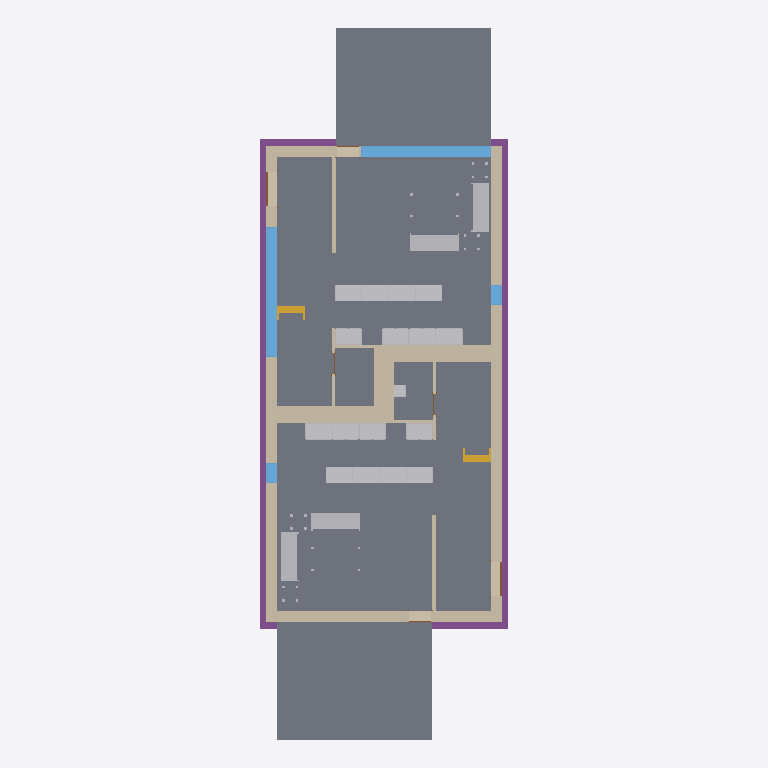
Plan cut of the same IFC building model at storey 'T/FDN' (level -1.25 m, cut at 0.15 m), seen from above with north up, elements coloured by IFC class: 23 other elements (light grey), 21 walls (beige), 8 slabs (grey), 4 footings (purple), 4 windows (light blue), 4 doors (brown), 2 stairs (yellow). Cut surfaces are drawn darker.
Extent 9.3 m × 26.6 m × 8.2 m (x, y, z). Storeys (4): T/FDN at -1.25 m; Level 1 at 0.00 m; Level 2 at 3.10 m; Roof at 6.00 m. Elements (207): 61 IfcFurnishingElement, 56 IfcWallStandardCase, 24 IfcWindow, 20 IfcSlab, 14 IfcDoor, 13 IfcCovering, 8 IfcBeam, 7 IfcFooting, 2 IfcStair, 1 IfcRoof, 1 IfcWall.

HEADER;
FILE_DESCRIPTION(('ViewDefinition [CoordinationView]'),'2;1');
FILE_NAME('Duplex_cutpastewindow.ifc','2013-07-11T10:56:16',(''),(''),'Autodesk Revit 2013','20120221_2030(x64)','');
FILE_SCHEMA(('IFC2X3'));
ENDSEC;
DATA;
#53=IFCPROJECT('1xS3BCk291UvhgP2a6eflL',#52,'0001',$,$,'Duplex Apartment','Project Status',(#42,#47),#35);
#51858=IFCSITE('1xS3BCk291UvhgP2a6eflN',#52,'Default',$,'',#51857,$,$,.ELEMENT.,$,$,$,$,$);
#57=IFCBUILDING('1xS3BCk291UvhgP2a6eflK',#52,'',$,$,#38,$,'',.ELEMENT.,$,$,$);
#62=IFCBUILDINGSTOREY('1xS3BCk291UvhgP2dvNsgp',#52,'T/FDN',$,$,#61,$,'T/FDN',.ELEMENT.,-1.25);
#65=IFCBUILDINGSTOREY('1xS3BCk291UvhgP2dvNMKI',#52,'Level 1',$,$,#64,$,'Level 1',.ELEMENT.,0.0);
#70=IFCBUILDINGSTOREY('1xS3BCk291UvhgP2dvNMQJ',#52,'Level 2',$,$,#69,$,'Level 2',.ELEMENT.,3.10000000000038);
#75=IFCBUILDINGSTOREY('1xS3BCk291UvhgP2dvNtSE',#52,'Roof',$,$,#74,$,'Roof',.ELEMENT.,6.00000000000039);
#20832=IFCSLAB('2OBrcmyk58NupXoVOHUtgP',#52,'Floor:Finish Floor - Wood:171292',$,'Floor:Finish Floor - Wood',#20782,#20830,'171292',.FLOOR.);
#20579=IFCSLAB('2OBrcmyk58NupXoVOHUtxr',#52,'Floor:Finish Floor - Wood:170352',$,'Floor:Finish Floor - Wood',#20529,#20577,'170352',.FLOOR.);
#41176=IFCSLAB('1CZILmCaHETO8tf3SgGEWh',#52,'Floor:150mm Exterior Slab on Grade:216507',$,'Floor:150mm Exterior Slab on Grade',#41159,#41174,'216507',.FLOOR.);
#41277=IFCSLAB('1CZILmCaHETO8tf3SgGEXu',#52,'Floor:150mm Exterior Slab on Grade:216552',$,'Floor:150mm Exterior Slab on Grade',#41260,#41275,'216552',.FLOOR.);
#20634=IFCSLAB('2OBrcmyk58NupXoVOHUtoa',#52,'Floor:Finish Floor - Ceramic Tile:170785',$,'Floor:Finish Floor - Ceramic Tile',#20617,#20632,'170785',.FLOOR.);
#20887=IFCSLAB('2OBrcmyk58NupXoVOHUten',#52,'Floor:Finish Floor - Ceramic Tile:171444',$,'Floor:Finish Floor - Ceramic Tile',#20870,#20885,'171444',.FLOOR.);
#6239=IFCWALLSTANDARDCASE('2O2Fr$t4X7Zf8NOew3FNqI',#52,'Basic Wall:Exterior - Brick on Block:138157',$,'Basic Wall:Exterior - Brick on Block:130892',#6220,#6237,'138157');
#23187=IFCFOOTING('0kF45Qs8L9PAM9kmb1lT5d',#52,'Wall Foundation:Bearing Footing - 900 x 300:186596',$,'Wall Foundation:Bearing Footing - 900 x 300',#23170,#23185,'186596',.STRIP_FOOTING.);
#6353=IFCWALLSTANDARDCASE('2O2Fr$t4X7Zf8NOew3FNhv',#52,'Basic Wall:Exterior - Brick on Block:138310',$,'Basic Wall:Exterior - Brick on Block:130892',#6334,#6351,'138310');
#23324=IFCFOOTING('0kF45Qs8L9PAM9kmb1lT5t',#52,'Wall Foundation:Bearing Footing - 900 x 300:186612',$,'Wall Foundation:Bearing Footing - 900 x 300',#23309,#23322,'186612',.STRIP_FOOTING.);
#20744=IFCSLAB('2OBrcmyk58NupXoVOHUtju',#52,'Floor:Finish Floor - Ceramic Tile:171261',$,'Floor:Finish Floor - Ceramic Tile',#20727,#20742,'171261',.FLOOR.);
#6296=IFCWALLSTANDARDCASE('2O2Fr$t4X7Zf8NOew3FNr2',#52,'Basic Wall:Exterior - Brick on Block:138237',$,'Basic Wall:Exterior - Brick on Block:130892',#6277,#6294,'138237');
#20689=IFCSLAB('2OBrcmyk58NupXoVOHUtjR',#52,'Floor:Finish Floor - Ceramic Tile:171230',$,'Floor:Finish Floor - Ceramic Tile',#20672,#20687,'171230',.FLOOR.);
#6617=IFCWALLSTANDARDCASE('2O2Fr$t4X7Zf8NOew3FNbT',#52,'Basic Wall:Party Wall - CMU Residential Unit Dimising Wall:139234',$,'Basic Wall:Party Wall - CMU Residential Unit Dimising Wall:128555',#6562,#6615,'139234');
#6764=IFCWALLSTANDARDCASE('2O2Fr$t4X7Zf8NOew3FKRi',#52,'Basic Wall:Party Wall - CMU Residential Unit Dimising Wall:139347',$,'Basic Wall:Party Wall - CMU Residential Unit Dimising Wall:128555',#6711,#6762,'139347');
#9506=IFCWINDOW('1hOSvn6df7F8_7GcBWlR72',#52,'M_Fixed:4835mm x 2420mm:4835mm x 2420mm:145788',$,'4835mm x 2420mm',#9505,#9498,'145788',2.42,4.835);
#41836=IFCWINDOW('1lFDs_dWn9eA5qMrClprXW',#52,'M_Fixed:4835mm x 2420mm:4835mm x 2420mm:221125',$,'4835mm x 2420mm',#41835,#41828,'221125',2.42,4.835);
#5963=IFCWALLSTANDARDCASE('2O2Fr$t4X7Zf8NOew3FNtn',#52,'Basic Wall:Exterior - Brick on Block:138062',$,'Basic Wall:Exterior - Brick on Block:130892',#5938,#5961,'138062');
#18028=IFCFURNISHINGELEMENT('2OBrcmyk58NupXoVOHUshs',#52,'M_Sofa:1830mm:1830mm:167283',$,'1830mm',#18027,#18018,'167283');
#18702=IFCFURNISHINGELEMENT('2OBrcmyk58NupXoVOHUtOy',#52,'M_Sofa:1830mm:1830mm:168377',$,'1830mm',#18701,#18692,'168377');
#18744=IFCFURNISHINGELEMENT('2OBrcmyk58NupXoVOHUtO$',#52,'M_Sofa:1830mm:1830mm:168378',$,'1830mm',#18743,#18734,'168378');
#18129=IFCFURNISHINGELEMENT('2OBrcmyk58NupXoVOHUsc7',#52,'M_Sofa:1830mm:1830mm:167426',$,'1830mm',#18128,#18119,'167426');
#23279=IFCFOOTING('0kF45Qs8L9PAM9kmb1lT5l',#52,'Wall Foundation:Bearing Footing - 900 x 300:186604',$,'Wall Foundation:Bearing Footing - 900 x 300',#23264,#23277,'186604',.STRIP_FOOTING.);
#6857=IFCWALLSTANDARDCASE('2O2Fr$t4X7Zf8NOew3FKRH',#52,'Basic Wall:Party Wall - CMU Residential Unit Dimising Wall:139374',$,'Basic Wall:Party Wall - CMU Residential Unit Dimising Wall:128555',#6804,#6855,'139374');
#25110=IFCWALLSTANDARDCASE('0iEHWY1$XA8eQeeULq4jZ1',#52,'Basic Wall:Interior - Furring (152 mm Stud):189074',$,'Basic Wall:Interior - Furring (152 mm Stud):187795',#25074,#25108,'189074');
#16036=IFCFURNISHINGELEMENT('0wkEuT1wr1kOyafLY4vyOn',#52,'M_Base Cabinet-Double Door & 2 Drawer:1000mm:1000mm:159262',$,'1000mm',#16035,#16026,'159262');
#17215=IFCFURNISHINGELEMENT('2OBrcmyk58NupXoVOHUvqo',#52,'M_Base Cabinet-Double Door & 2 Drawer:1000mm:1000mm:162487',$,'1000mm',#17214,#17205,'162487');
#15312=IFCFURNISHINGELEMENT('0wkEuT1wr1kOyafLY4vyMO',#52,'M_Base Cabinet-Double Door & 2 Drawer:1000mm:1000mm:159159',$,'1000mm',#15311,#15302,'159159');
#16454=IFCFURNISHINGELEMENT('2OBrcmyk58NupXoVOHUvGQ',#52,'M_Base Cabinet-Double Door & 2 Drawer:1000mm:1000mm:160671',$,'1000mm',#16453,#16444,'160671');
#16493=IFCFURNISHINGELEMENT('2OBrcmyk58NupXoVOHUvH8',#52,'M_Base Cabinet-Double Door & 2 Drawer:1000mm:1000mm:160717',$,'1000mm',#16492,#16483,'160717');
#17176=IFCFURNISHINGELEMENT('2OBrcmyk58NupXoVOHUvqp',#52,'M_Base Cabinet-Double Door & 2 Drawer:1000mm:1000mm:162486',$,'1000mm',#17175,#17166,'162486');
#17293=IFCFURNISHINGELEMENT('2OBrcmyk58NupXoVOHUvqy',#52,'M_Base Cabinet-Double Door & 2 Drawer:1000mm:1000mm:162489',$,'1000mm',#17292,#17283,'162489');
#17254=IFCFURNISHINGELEMENT('2OBrcmyk58NupXoVOHUvqz',#52,'M_Base Cabinet-Double Door & 2 Drawer:1000mm:1000mm:162488',$,'1000mm',#17253,#17244,'162488');
#25391=IFCWALLSTANDARDCASE('0iEHWY1$XA8eQeeULq4jE6',#52,'Basic Wall:Interior - Furring (152 mm Stud):190933',$,'Basic Wall:Interior - Furring (152 mm Stud):187795',#25372,#25389,'190933');
#16952=IFCFURNISHINGELEMENT('2OBrcmyk58NupXoVOHUvup',#52,'M_Base Cabinet-Double Door & 2 Drawer:1000mm:1000mm:162230',$,'1000mm',#16951,#16942,'162230');
#17059=IFCFURNISHINGELEMENT('2OBrcmyk58NupXoVOHUvs2',#52,'M_Base Cabinet-Double Door & 2 Drawer:1000mm:1000mm:162311',$,'1000mm',#17058,#17049,'162311');
#17137=IFCFURNISHINGELEMENT('2OBrcmyk58NupXoVOHUvtA',#52,'M_Base Cabinet-Double Door & 2 Drawer:1000mm:1000mm:162383',$,'1000mm',#17136,#17127,'162383');
#17601=IFCFURNISHINGELEMENT('2OBrcmyk58NupXoVOHUvqu',#52,'M_Base Cabinet-Double Door & 2 Drawer:1000mm:1000mm:162493',$,'1000mm',#17600,#17591,'162493');
#17686=IFCFURNISHINGELEMENT('2OBrcmyk58NupXoVOHUvqw',#52,'M_Base Cabinet-Double Door & 2 Drawer:1000mm:1000mm:162495',$,'1000mm',#17685,#17676,'162495');
#17764=IFCFURNISHINGELEMENT('2OBrcmyk58NupXoVOHUvr4',#52,'M_Base Cabinet-Double Door & 2 Drawer:1000mm:1000mm:162497',$,'1000mm',#17763,#17754,'162497');
#17098=IFCFURNISHINGELEMENT('2OBrcmyk58NupXoVOHUvsm',#52,'M_Base Cabinet-Double Door & 2 Drawer:1000mm:1000mm:162357',$,'1000mm',#17097,#17088,'162357');
#17725=IFCFURNISHINGELEMENT('2OBrcmyk58NupXoVOHUvr5',#52,'M_Base Cabinet-Double Door & 2 Drawer:1000mm:1000mm:162496',$,'1000mm',#17724,#17715,'162496');
#6410=IFCWALLSTANDARDCASE('2O2Fr$t4X7Zf8NOew3FNld',#52,'Basic Wall:Interior - Partition (92mm Stud):138584',$,'Basic Wall:Interior - Partition (92mm Stud):128360',#6391,#6408,'138584');
#7033=IFCWALLSTANDARDCASE('2O2Fr$t4X7Zf8NOew3FKGS',#52,'Basic Wall:Interior - Partition (92mm Stud):139939',$,'Basic Wall:Interior - Partition (92mm Stud):128360',#7014,#7031,'139939');
#23369=IFCFOOTING('0kF45Qs8L9PAM9kmb1lT5$',#52,'Wall Foundation:Bearing Footing - 900 x 300:186620',$,'Wall Foundation:Bearing Footing - 900 x 300',#23354,#23367,'186620',.STRIP_FOOTING.);
#7323=IFCWALLSTANDARDCASE('2O2Fr$t4X7Zf8NOew3FK9N',#52,'Basic Wall:Foundation - Concrete (417mm):140520',$,'Basic Wall:Foundation - Concrete (417mm):128676',#7304,#7321,'140520');
#7437=IFCWALLSTANDARDCASE('2O2Fr$t4X7Zf8NOew3FKE5',#52,'Basic Wall:Foundation - Concrete (417mm):140602',$,'Basic Wall:Foundation - Concrete (417mm):128676',#7418,#7435,'140602');
#25332=IFCWALLSTANDARDCASE('0iEHWY1$XA8eQeeULq4jDb',#52,'Basic Wall:Interior - Furring (152 mm Stud):190774',$,'Basic Wall:Interior - Furring (152 mm Stud):187795',#25313,#25330,'190774');
#12837=IFCSTAIR('0wkEuT1wr1kOyafLY4v_O1',#52,'Stair:Residential - 200mm Max Riser 250mm Tread:151086',$,'Stair:Residential - 200mm Max Riser 250mm Tread',#11861,$,'151086',.STRAIGHT_RUN_STAIR.);
#38002=IFCSTAIR('21ldoMpbP4VfsJ0XGY_34d',#52,'Stair:Residential - 200mm Max Riser 250mm Tread:198878',$,'Stair:Residential - 200mm Max Riser 250mm Tread',#37030,$,'198878',.STRAIGHT_RUN_STAIR.);
#25216=IFCWALLSTANDARDCASE('0iEHWY1$XA8eQeeULq4j_U',#52,'Basic Wall:Interior - Furring (152 mm Stud):189901',$,'Basic Wall:Interior - Furring (152 mm Stud):187795',#25197,#25214,'189901');
#7092=IFCWALLSTANDARDCASE('2O2Fr$t4X7Zf8NOew3FK80',#52,'Basic Wall:Foundation - Concrete (417mm):140479',$,'Basic Wall:Foundation - Concrete (417mm):128676',#7073,#7090,'140479');
#7380=IFCWALLSTANDARDCASE('2O2Fr$t4X7Zf8NOew3FKEr',#52,'Basic Wall:Foundation - Concrete (417mm):140554',$,'Basic Wall:Foundation - Concrete (417mm):128676',#7361,#7378,'140554');
#10087=IFCWINDOW('1hOSvn6df7F8_7GcBWlRLx',#52,'M_Fixed:750mm x 2200mm:750mm x 2200mm:146885',$,'750mm x 2200mm',#10086,#10079,'146885',2.2,0.75);
#10205=IFCWINDOW('1hOSvn6df7F8_7GcBWlRRL',#52,'M_Fixed:750mm x 2200mm:750mm x 2200mm:147051',$,'750mm x 2200mm',#10204,#10197,'147051',2.2,0.749999999999998);
#6521=IFCWALLSTANDARDCASE('2O2Fr$t4X7Zf8NOew3FNau',#52,'Basic Wall:Interior - Partition (92mm Stud):139143',$,'Basic Wall:Interior - Partition (92mm Stud):128360',#6502,#6519,'139143');
#6915=IFCWALLSTANDARDCASE('2O2Fr$t4X7Zf8NOew3FKST',#52,'Basic Wall:Interior - Partition (92mm Stud):139682',$,'Basic Wall:Interior - Partition (92mm Stud):128360',#6896,#6913,'139682');
#40213=IFCFURNISHINGELEMENT('2gRXFgjRn2HPE$YoDLX0vP',#52,'M_Vanity Cabinet-Double Door Sink Unit:450 x 450 mm:450 x 450 mm:205548',$,'450 x 450 mm',#40212,#40203,'205548');
#6974=IFCWALLSTANDARDCASE('2O2Fr$t4X7Zf8NOew3FKIu',#52,'Basic Wall:Interior - Partition (92mm Stud):139783',$,'Basic Wall:Interior - Partition (92mm Stud):128360',#6955,#6972,'139783');
#25273=IFCWALLSTANDARDCASE('0iEHWY1$XA8eQeeULq4jpl',#52,'Basic Wall:Interior - Partition (92mm Stud):190140',$,'Basic Wall:Interior - Partition (92mm Stud):128360',#25254,#25271,'190140');
#9772=IFCDOOR('1hOSvn6df7F8_7GcBWlRGQ',#52,'M_Single-Flush:1250mm x 2010mm:1250mm x 2010mm:146596',$,'1250mm x 2010mm',#9771,#9764,'146596',2.01,1.25);
#9917=IFCDOOR('1hOSvn6df7F8_7GcBWlRH8',#52,'M_Single-Flush:1250mm x 2010mm:1250mm x 2010mm:146678',$,'1250mm x 2010mm',#9916,#9909,'146678',2.01,1.25);
#18786=IFCFURNISHINGELEMENT('2OBrcmyk58NupXoVOHUtO_',#52,'M_Table-Coffee:0610 x 0610 x 0610mm:0610 x 0610 x 0610mm:168379',$,'0610 x 0610 x 0610mm',#18785,#18776,'168379');
#18619=IFCFURNISHINGELEMENT('2OBrcmyk58NupXoVOHUtVQ',#52,'M_Table-Coffee:0915 x 1830 x 0457mm:0915 x 1830 x 0457mm:168031',$,'0915 x 1830 x 0457mm',#18618,#18609,'168031');
#21135=IFCDOOR('1s1jVhK8z0pgKYcr9jt781',#52,'M_Single-Glass 1:0813 x 2420mm:0813 x 2420mm:171853',$,'0813 x 2420mm',#21134,#21127,'171853',2.42,0.813);
#21263=IFCDOOR('1s1jVhK8z0pgKYcr9jt7AB',#52,'M_Single-Glass 1:0813 x 2420mm:0813 x 2420mm:171975',$,'0813 x 2420mm',#21262,#21255,'171975',2.42,0.812999999999999);
ENDSEC;